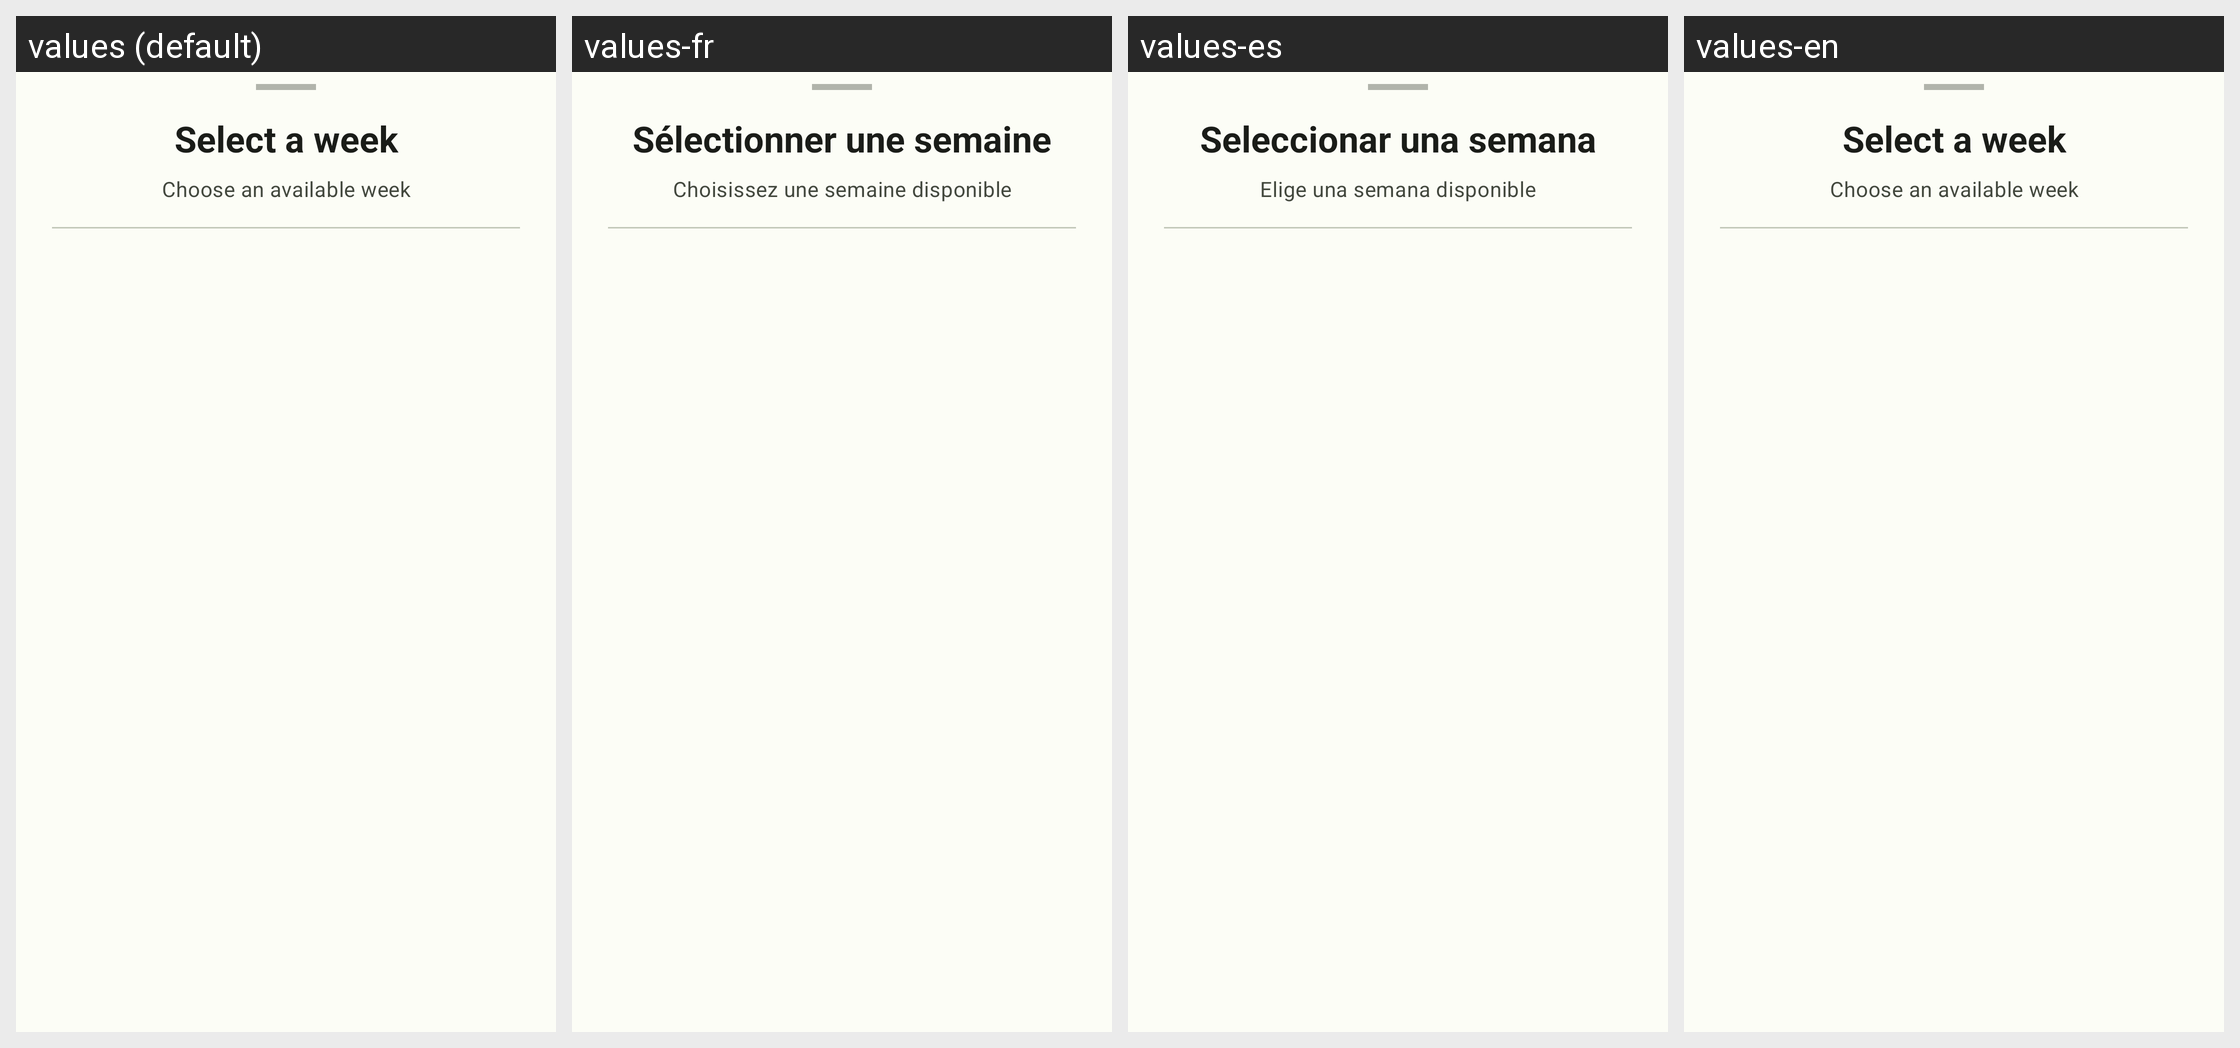

Here is an Android app screen in its default locale and in the app's own translations. Write out the translated-string differences for the strings that appear on this screen.
Android screen res/layout/bottom_sheet_week_selector.xml rendered under 4 locales, left to right: values (default), values-fr, values-es, values-en. Device: Nexus 5 (rendered at 1080×1920; each locale shown at half size, 540×960, under a caption strip naming it); theme Theme.NextJSClient.
Strings drawn on this screen, with the default value and each locale's value (text and hints the layout hard-codes, and strings that could not be matched under every locale, appear in the picture but are not listed):

select_week
  values: Select a week
  values-fr: Sélectionner une semaine
  values-es: Seleccionar una semana
  values-en: Select a week  [not translated; the default value is used]

choose_available_week
  values: Choose an available week
  values-fr: Choisissez une semaine disponible
  values-es: Elige una semana disponible
  values-en: Choose an available week  [not translated; the default value is used]
